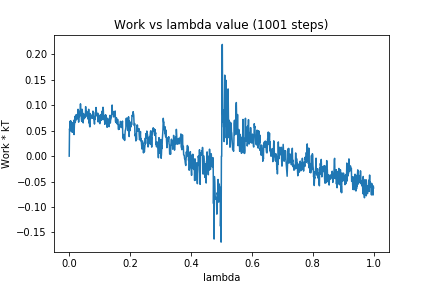

The file beside this chart, header and first rows:
0, 0.0
1, 0.05384
2, 0.04957
3, 0.06883
4, 0.05303
5, 0.06935
6, 0.04956
7, 0.05879
8, 0.05369
9, 0.06608
10, 0.04684
11, 0.05566
12, 0.05694
13, 0.05623
14, 0.05435
15, 0.0705
16, 0.04243
17, 0.06133
18, 0.06535
19, 0.0783
20, 0.06716
21, 0.07542
22, 0.0811
23, 0.07361
24, 0.07147
25, 0.08117
26, 0.07377
27, 0.07836
28, 0.08673
29, 0.09209
30, 0.08102
31, 0.06682
32, 0.08082
33, 0.07774
34, 0.08428
35, 0.08833
36, 0.07933
37, 0.1028
38, 0.08063
39, 0.08661
40, 0.07403
41, 0.06837
42, 0.09215
43, 0.09101
44, 0.07314
45, 0.07028
46, 0.06537
47, 0.08381
48, 0.07489
49, 0.0735
50, 0.07663
51, 0.08108
52, 0.07691
53, 0.07579
54, 0.0973
55, 0.08194
56, 0.08468
57, 0.08649
58, 0.08791
59, 0.07823
60, 0.08301
... 940 more rows
